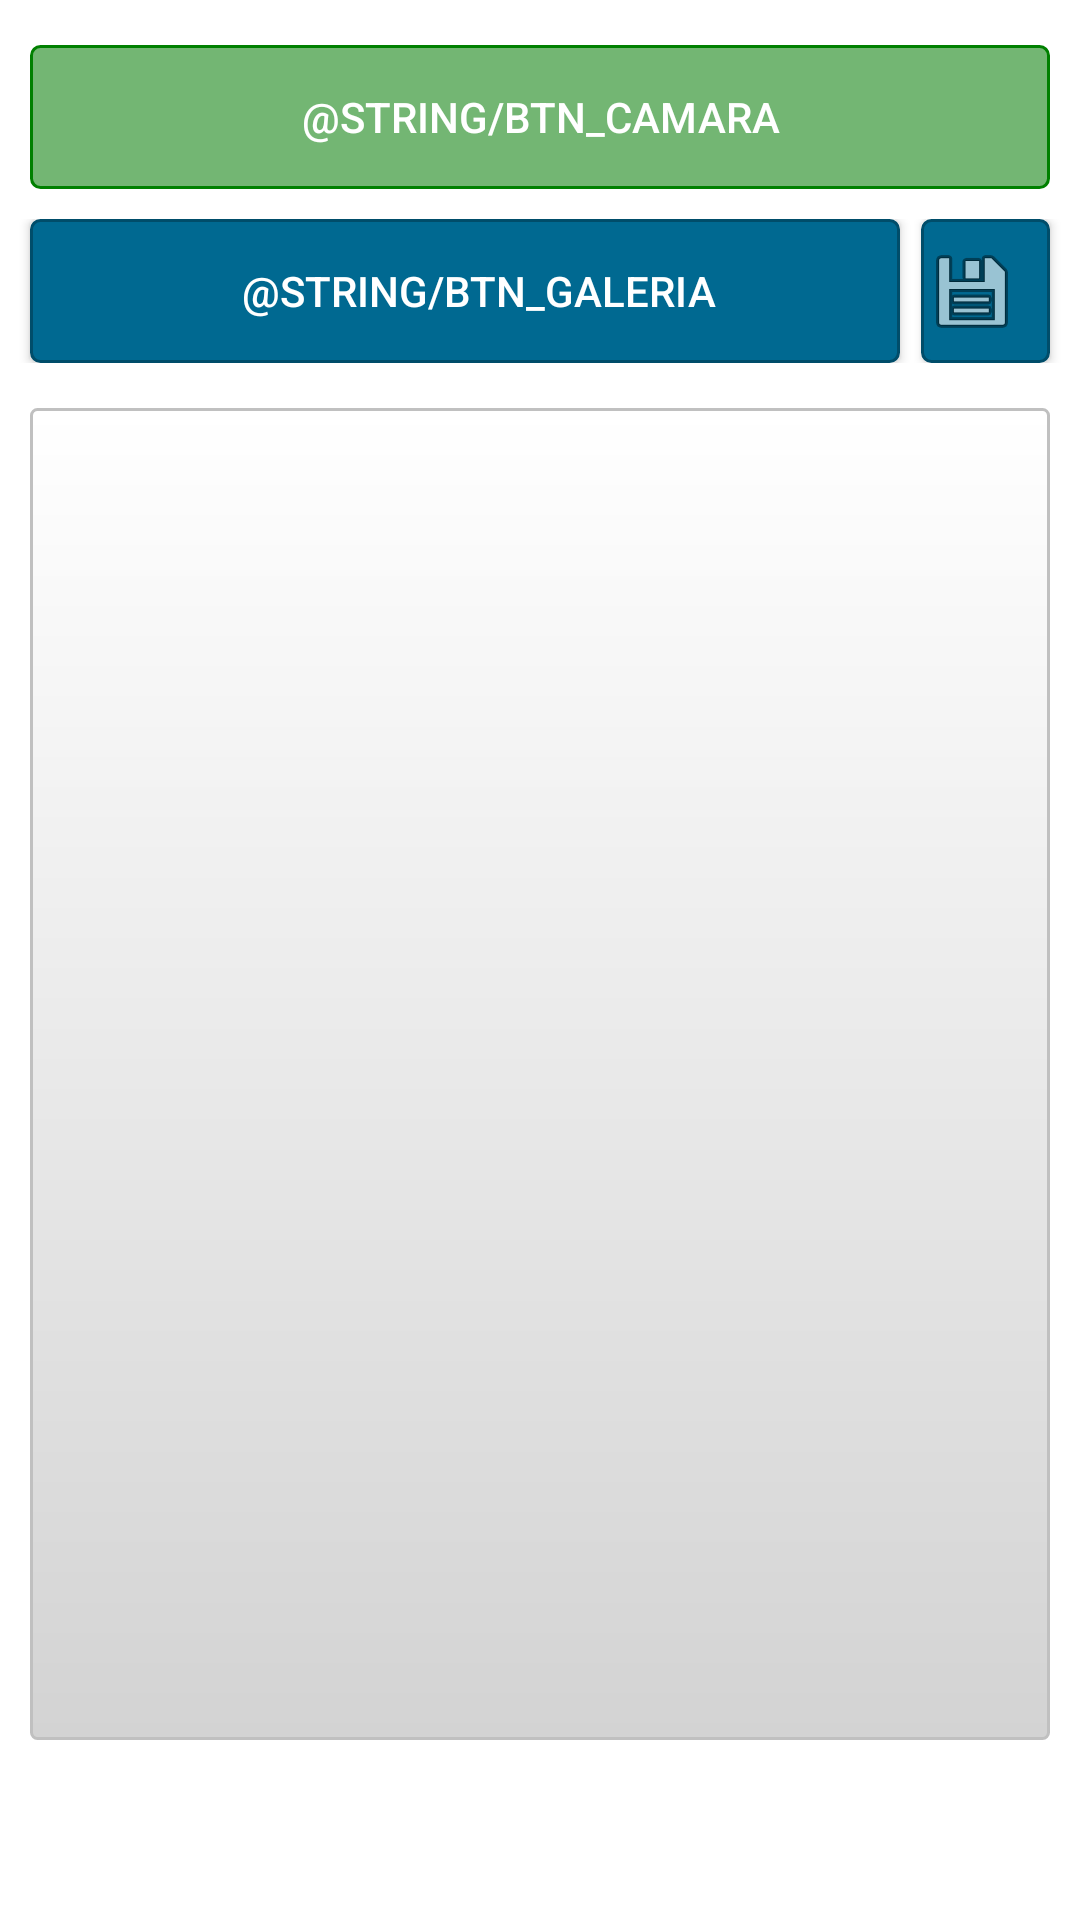

Here is an Android app screen rendered from its layout file. Give the layout XML and the strings, colors and styles it references.
<!-- AndroidManifest.xml: application theme Theme.ExamenAndroid -->
<!-- res/layout/activity_fotos_layout.xml -->
<?xml version="1.0" encoding="utf-8"?>
<RelativeLayout xmlns:android="http://schemas.android.com/apk/res/android"
    xmlns:app="http://schemas.android.com/apk/res-auto"
    android:layout_width="match_parent"
    android:layout_height="match_parent"
    android:orientation="vertical">

    <LinearLayout
        android:id="@+id/camara"
        android:layout_width="match_parent"
        android:layout_height="wrap_content"
        android:gravity="center"
        android:layout_marginTop="10dp"
        android:orientation="vertical"
        android:padding="5dp">

        <Button
            android:id="@+id/btnCamera"
            android:layout_width="match_parent"
            android:layout_height="wrap_content"
            android:layout_marginStart="5dp"
            android:layout_marginEnd="5dp"
            android:background="@drawable/shapesquareverdepastel"
            android:text="@string/btn_Camara"
            android:elevation="20dp"
            android:textColor="@color/White" />
    </LinearLayout>



    <LinearLayout
        android:id="@+id/enviarfoto"
        android:layout_width="match_parent"
        android:layout_height="wrap_content"
        android:layout_below="@+id/camara"
        android:gravity="center"
        android:orientation="horizontal"
        android:padding="5dp">

        <Button
            android:id="@+id/btn_btnGaleria"
            android:layout_width="match_parent"
            android:layout_height="wrap_content"
            android:layout_gravity="center"
            android:layout_marginStart="5dp"
            android:layout_marginEnd="5dp"
            android:layout_weight="1"
            android:background="@drawable/shapesquareblue"
            android:paddingLeft="10dp"
            android:text="@string/btn_Galeria"
            android:elevation="20dp"
            android:textColor="@color/White"
            android:visibility="visible" />

        <Button
            android:id="@+id/btnSubmit"
            android:layout_width="match_parent"
            android:layout_height="wrap_content"
            android:layout_marginLeft="2dp"
            android:layout_marginEnd="5dp"
            android:layout_weight="6"
            android:background="@drawable/shapesquareblue"
            android:drawableRight="@android:drawable/ic_menu_save"
            android:elevation="20dp"
            android:paddingRight="10dp"
            android:textColor="@color/White"
            android:visibility="visible" />

    </LinearLayout>

    <RelativeLayout
        android:id="@+id/imagen"
        android:layout_width="match_parent"
        android:layout_height="444dp"
        android:layout_below="@+id/enviarfoto"
        android:layout_marginStart="10dp"
        android:layout_marginTop="10dp"
        android:layout_marginEnd="10dp"
        android:layout_marginBottom="22dp"
        android:background="@drawable/shape_rectangulo_gris_alrves_borde2"
        android:gravity="center"
        android:orientation="horizontal"
        android:paddingLeft="50dp"
        android:paddingTop="5dp"
        android:paddingRight="50dp"
        android:paddingBottom="10dp"
        android:visibility="visible">

        <ImageView
            android:id="@+id/ivImage"
            android:layout_width="match_parent"
            android:layout_height="match_parent"
            android:contentDescription="TODO"
            android:rotation="90" />

        <androidx.constraintlayout.widget.ConstraintLayout
            android:id="@+id/fr_empty"
            android:layout_width="match_parent"
            android:layout_height="match_parent"
            android:visibility="gone">

            <ImageView
                android:id="@+id/empty_recibos_image"
                android:layout_width="wrap_content"
                android:layout_height="wrap_content"
                app:layout_constraintBottom_toBottomOf="parent"
                app:layout_constraintBottom_toTopOf="@+id/empty_recibos_text"
                app:layout_constraintEnd_toEndOf="parent"
                app:layout_constraintStart_toStartOf="parent"
                app:layout_constraintTop_toTopOf="parent"
                app:layout_constraintVertical_bias="0.9"
                app:srcCompat="@mipmap/not_found_144" />

            <TextView
                android:id="@+id/empty_recibos_text"
                android:layout_width="wrap_content"
                android:layout_height="wrap_content"
                android:fontFamily="serif"
                android:text="No hay foto seleccionada"
                android:textSize="20sp"
                android:typeface="serif"
                app:layout_constraintBottom_toBottomOf="parent"
                app:layout_constraintEnd_toEndOf="parent"
                app:layout_constraintStart_toStartOf="parent"
                app:layout_constraintTop_toTopOf="parent"
                app:layout_constraintVertical_bias="0.6" />

        </androidx.constraintlayout.widget.ConstraintLayout>
    </RelativeLayout>

    <androidx.recyclerview.widget.RecyclerView
        android:id="@+id/fc_listaImagenes"
        android:layout_width="match_parent"
        android:layout_height="wrap_content"

        android:layout_below="@+id/enviarfoto"
        android:layout_alignParentBottom="false"
        android:visibility="gone" />


</RelativeLayout>
<!-- resources referenced by this layout -->
<resources>
  <color name="White">#FFFFFF</color>
  <!-- drawable shape_rectangulo_gris_alrves_borde2 (drawable) -->
  <?xml version="1.0" encoding="utf-8"?>
  <shape xmlns:android="http://schemas.android.com/apk/res/android">
      <gradient
          android:endColor="@color/LightGrey"
          android:startColor="@color/White"
          android:angle="270" />
      <corners
          android:radius="3dp" />
      <stroke
          android:width="1dp"
          android:color="@color/Silver" />
      <padding
          android:left="3dp"
          android:top="2dp"
          android:right="3dp"
          android:bottom="2dp" />
      <corners
          android:radius="2dp" />
  </shape>
  <!-- drawable shapesquareblue (drawable) -->
  <?xml version="1.0" encoding="utf-8"?>
  <shape xmlns:android="http://schemas.android.com/apk/res/android">
      <gradient
          android:endColor="@color/alma_gradiente1"
          android:startColor="@color/alma_gradiente1"
          android:angle="270" />
      <corners
          android:radius="3dp" />
      <stroke
          android:width="1dp"
          android:color="@color/alma_gradiente2" />
      <padding
          android:left="1dp"
          android:top="1dp"
          android:right="1dp"
          android:bottom="1dp" />
  </shape>
  <!-- drawable shapesquareverdepastel (drawable) -->
  <?xml version="1.0" encoding="utf-8"?>
  <shape xmlns:android="http://schemas.android.com/apk/res/android">
      <gradient
          android:endColor="@color/VerdePastel"
          android:startColor="@color/VerdePastel"
          android:angle="270" />
      <corners
          android:radius="3dp" />
      <stroke
          android:width="1dp"
          android:color="@color/Green" />
      <padding
          android:left="1dp"
          android:top="1dp"
          android:right="1dp"
          android:bottom="1dp" />
  </shape>
  <!-- mipmap not_found_144: png bitmap (mipmap-xhdpi, 705 bytes) -->
  <style name="Theme.ExamenAndroid" parent="Theme.MaterialComponents.DayNight.DarkActionBar">
          
          <item name="colorPrimary">@color/purple_500</item>
          <item name="colorPrimaryVariant">@color/purple_700</item>
          <item name="colorOnPrimary">@color/white</item>
          
          <item name="colorSecondary">@color/teal_200</item>
          <item name="colorSecondaryVariant">@color/teal_700</item>
          <item name="colorOnSecondary">@color/black</item>
          
          <item name="android:statusBarColor" tools:targetApi="l">?attr/colorPrimaryVariant</item>
          
      </style>
  <color name="LightGrey">#d3d3d3</color>
  <color name="Silver">#c0c0c0</color>
  <color name="alma_gradiente1">#006991</color>
  <color name="alma_gradiente2">#004d6a</color>
  <color name="VerdePastel">#a1228b22</color>
  <color name="Green">#008000</color>
  <color name="purple_500">#006991</color>
  <color name="purple_700">#006991</color>
  <color name="white">#FFFFFFFF</color>
  <color name="teal_200">#FF03DAC5</color>
  <color name="teal_700">#FF018786</color>
  <color name="black">#FF000000</color>
</resources>
